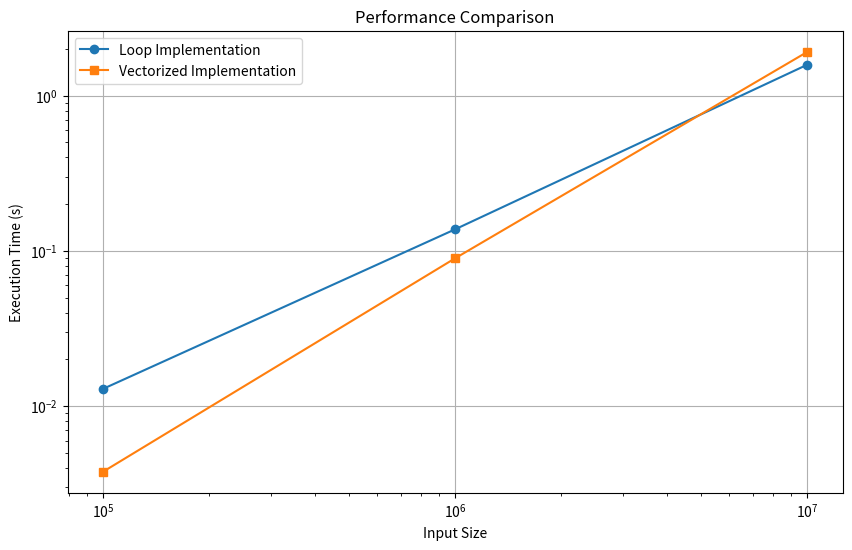

The script that saved this image:
import numpy as np
import time
import matplotlib.pyplot as plt


def find_continuous_segments(labels):
    """
    在形状为(N, 1)的标签序列中找到所有标签连续的片段（长度至少为2）

    参数:
        labels: 形状为(N, 1)的标签序列，标签范围为0~k

    返回:
        字典:
            - 键: 标签种类 (int)
            - 值: 列表，每个元素是元组 (start, end) 表示连续片段的起止位置
    """
    # 将二维数组转换为一维数组
    labels_flat = labels.flatten()
    n = len(labels_flat)

    # 空序列处理
    if n == 0:
        return {}

    # 1. 找到所有变化点
    # 使用pad确保边界被正确处理
    padded = np.pad(labels_flat, (1, 1), 'constant', constant_values=(-1, -2))
    diff = np.diff(padded)
    change_points = np.where(diff != 0)[0]

    # 2. 计算所有片段的起始和结束位置
    starts = change_points[:-1]
    ends = change_points[1:] - 1

    # 3. 计算片段长度并过滤短片段
    lengths = ends - starts + 1
    valid_mask = lengths >= 2

    # 4. 获取有效片段的标签
    segment_labels = labels_flat[starts[valid_mask]]

    # 5. 获取有效片段的起止位置
    valid_starts = starts[valid_mask]
    valid_ends = ends[valid_mask]

    # 6. 按标签分组
    unique_labels = np.unique(segment_labels)
    segments_dict = {}

    for label in unique_labels:
        # 使用布尔索引高效选择当前标签的所有片段
        mask = segment_labels == label
        label_starts = valid_starts[mask]
        label_ends = valid_ends[mask]

        # 创建元组列表
        segments_dict[label] = list(zip(label_starts, label_ends))

    return segments_dict

def performance_test():
    # 创建大型测试数据
    sizes = [10 ** 5, 10 ** 6, 10 ** 7]
    loop_times = []
    vectorized_times = []

    for size in sizes:
        # 生成随机标签序列（包含大量短片段）
        labels = np.random.randint(0, 100, (size, 1))

        # 测试循环版本
        start = time.time()
        _ = find_continuous_segments_loop(labels)
        loop_time = time.time() - start
        loop_times.append(loop_time)

        # 测试向量化版本
        start = time.time()
        _ = find_continuous_segments(labels)
        vectorized_time = time.time() - start
        vectorized_times.append(vectorized_time)
        print(
            f"Size: {size:8d} | Loop: {loop_time:.5f}s | Vectorized: {vectorized_time:.5f}s | Speedup: {loop_time / vectorized_time:.1f}x")

    # 绘制性能对比图
    plt.figure(figsize=(10, 6))
    plt.plot(sizes, loop_times, 'o-', label='Loop Implementation')
    plt.plot(sizes, vectorized_times, 's-', label='Vectorized Implementation')
    plt.xscale('log')
    plt.yscale('log')
    plt.xlabel('Input Size')
    plt.ylabel('Execution Time (s)')
    plt.title('Performance Comparison')
    plt.legend()
    plt.grid(True)
    plt.show()


# 循环版本实现（用于性能对比）
def find_continuous_segments_loop(labels):
    labels_flat = labels.flatten()
    n = len(labels_flat)
    segments_dict = {}

    if n == 0:
        return segments_dict

    current_label = labels_flat[0]
    start_index = 0

    for i in range(1, n):
        if labels_flat[i] != current_label:
            if i - start_index > 1:
                if current_label not in segments_dict:
                    segments_dict[current_label] = []
                segments_dict[current_label].append((start_index, i - 1))

            current_label = labels_flat[i]
            start_index = i

    if n - start_index > 1:
        if current_label not in segments_dict:
            segments_dict[current_label] = []
        segments_dict[current_label].append((start_index, n - 1))

    return segments_dict


# 运行性能测试
if __name__ == "__main__":
    performance_test()